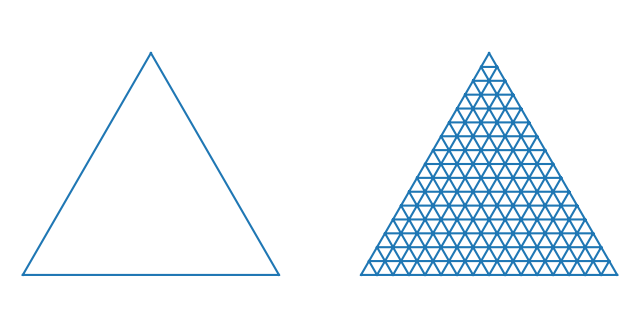

Reproduce this figure in Python. (Note: this script raises an exception after producing the figure.)
import numpy as np
import matplotlib.pyplot as plt
import matplotlib.tri as tri

corners = np.array([[0, 0], [1, 0], [0.5, 0.75**0.5]])
triangle = tri.Triangulation(corners[:, 0], corners[:, 1])


refiner = tri.UniformTriRefiner(triangle)
trimesh = refiner.refine_triangulation(subdiv=4)

# Mid-points of triangle sides opposite of each corner
midpoints = [(corners[(i + 1) % 3] + corners[(i + 2) % 3]) / 2.0 \
			 for i in range(3)]
def xy2bc(xy, tol=1.e-3):
	'''Converts 2D Cartesian coordinates to barycentric.'''
	s = [(corners[i] - midpoints[i]).dot(xy - midpoints[i]) / 0.75 \
		 for i in range(3)]
	return np.clip(s, tol, 1.0 - tol)

def bc2xy(vals, x=np.array([0.0,1.0,0.5]), y=np.array([0.0,0.0,np.sqrt(1.0-0.025)])):
	if len(vals.shape) == 1:
		resx = (vals * x).sum()
		resy = (vals * y).sum()
	else:
		resx = (vals * x[np.newaxis,:]).sum(1)
		resy = (vals * y[np.newaxis,:]).sum(1)
	return resx, resy

class Dirichlet(object):
	def __init__(self, alpha):
		from math import gamma
		from operator import mul
		self._alpha = np.array(alpha)
		self._coef = gamma(np.sum(self._alpha)) / \
					 reduce(mul, [gamma(a) for a in self._alpha])
	def pdf(self, x):
		'''Returns pdf value for `x`.'''
		from operator import mul
		return self._coef * reduce(mul, [xx ** (aa - 1)
										 for (xx, aa)in zip(x, self._alpha)])

def draw_pdf_contours(dist, nlevels=200, subdiv=8, colormap='hot', **kwargs):
	import math

	refiner = tri.UniformTriRefiner(triangle)
	trimesh = refiner.refine_triangulation(subdiv=subdiv)
	pvals = [dist.pdf(xy2bc(xy)) for xy in zip(trimesh.x, trimesh.y)]
	sdfd
	plt.tricontourf(trimesh, pvals, nlevels, cmap=plt.get_cmap(colormap), **kwargs)
	plt.axis('equal')
	plt.xlim(0, 1)
	plt.ylim(0, 0.75**0.5)
	plt.axis('off')



if __name__ == '__main__':
	
	plt.figure(figsize=(8, 4))
	for (i, mesh) in enumerate((triangle, trimesh)):
		plt.subplot(1, 2, i+ 1)
		plt.triplot(mesh)
		plt.axis('off')
		plt.axis('equal')
	plt.figure(figsize=(4, 4)); draw_pdf_contours(Dirichlet([1, 1, 1]))
	plt.figure(figsize=(4, 4)); draw_pdf_contours(Dirichlet([0.999, 0.999, 0.999]))
	plt.figure(figsize=(4, 4)); draw_pdf_contours(Dirichlet([5, 5, 5]))
	plt.figure(figsize=(4, 4)); draw_pdf_contours(Dirichlet([30, 30, 50]))
	plt.figure(figsize=(4, 4)); draw_pdf_contours(Dirichlet([30, 30, 50]))
	plt.figure(figsize=(4, 4)); draw_pdf_contours(Dirichlet([2, 5, 15]))





	draw_pdf_contours(Dirichlet([1, 1, 1]))




